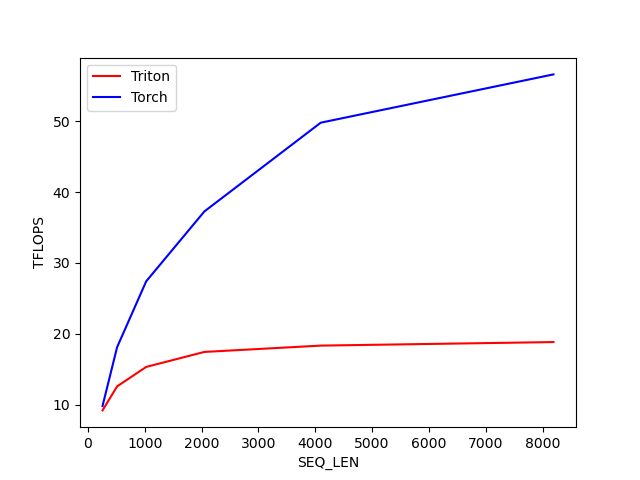

The file beside this chart, header and first rows:
SEQ_LEN, Triton, Torch
256, 9.176, 9.802
512, 12.56, 18.09
1024, 15.31, 27.4
2048, 17.43, 37.26
4096, 18.32, 49.79
8192, 18.82, 56.61
